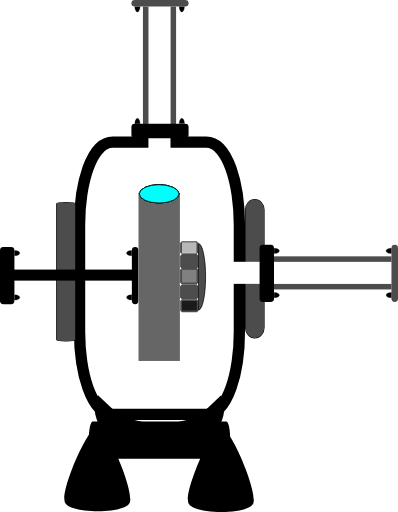
t = 0.00 s
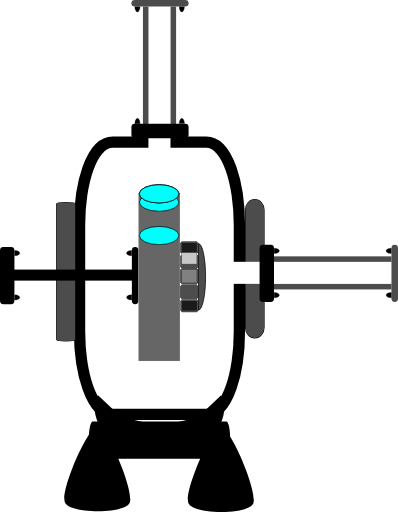
t = 0.50 s
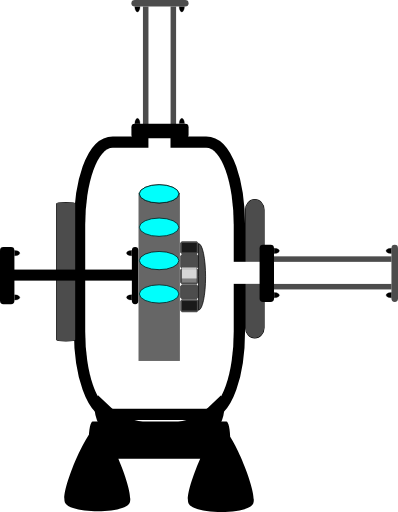
t = 1.20 s
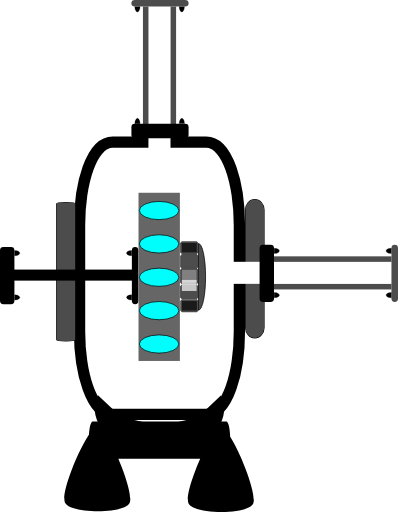
t = 1.80 s
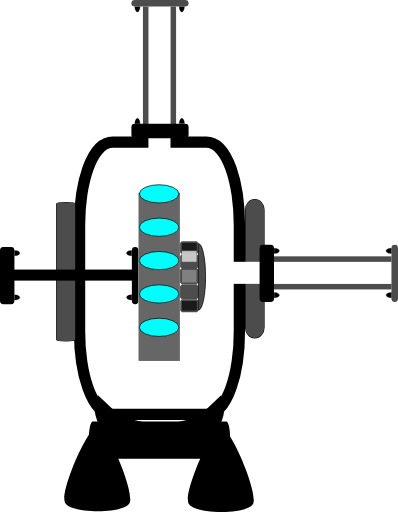
t = 2.40 s
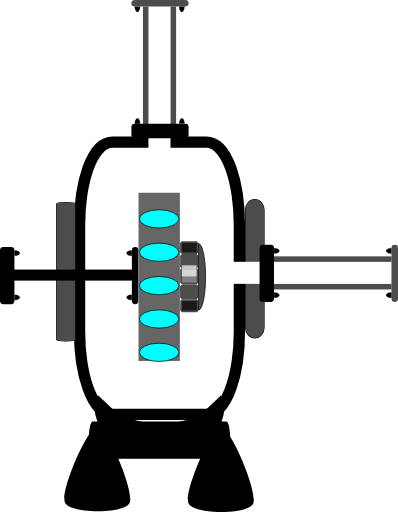
t = 3.10 s

The animated SVG that drew these frames (rendered in a browser with its animation timeline set to each time). Animation: 6 SMIL elements (animateTransform=6); one cycle of 3.60 s, repeats indefinitely.

<?xml version="1.0" encoding="UTF-8" standalone="no"?>
<!-- Created with Inkscape (http://www.inkscape.org/) -->

<svg
   width="28.623718"
   height="36.818005"
   xml:lang="fr"
   viewBox="0 0 28.623718 36.818005"
   preserveAspectRatio="xMidYMid"
   version="1.1"
   id="svg1"
   inkscape:version="1.3 (0e150ed6c4, 2023-07-21)"
   sodipodi:docname="2d_turbine_pompe_anime_source.svg"
   xmlns:inkscape="http://www.inkscape.org/namespaces/inkscape"
   xmlns:sodipodi="http://sodipodi.sourceforge.net/DTD/sodipodi-0.dtd"
   xmlns="http://www.w3.org/2000/svg"
   xmlns:svg="http://www.w3.org/2000/svg">
  <sodipodi:namedview
     id="namedview1"
     pagecolor="#ffffff"
     bordercolor="#666666"
     borderopacity="1.0"
     inkscape:showpageshadow="2"
     inkscape:pageopacity="0.0"
     inkscape:pagecheckerboard="true"
     inkscape:deskcolor="#d1d1d1"
     inkscape:document-units="px"
     inkscape:zoom="10.68358"
     inkscape:cx="21.341161"
     inkscape:cy="26.723252"
     inkscape:window-width="1920"
     inkscape:window-height="1043"
     inkscape:window-x="0"
     inkscape:window-y="0"
     inkscape:window-maximized="1"
     inkscape:current-layer="layer1" />
  <defs
     id="defs1">
    <linearGradient
       id="swatch4"
       inkscape:swatch="solid">
      <stop
         style="stop-color:#000000;stop-opacity:1;"
         offset="0"
         id="stop4" />
    </linearGradient>
    <filter
       y="-0.75613296"
       height="2.508466"
       inkscape:menu-tooltip="Darkens the edge with an inner blur and adds a flexible glow"
       inkscape:menu="Shadows and Glows"
       inkscape:label="Dark and Glow"
       style="color-interpolation-filters:sRGB"
       id="filter105"
       x="-0.34236321"
       width="1.6847245">
      <feGaussianBlur
         stdDeviation="5"
         result="result6"
         id="feGaussianBlur104" />
      <feComposite
         result="result8"
         in="SourceGraphic"
         operator="atop"
         in2="result6"
         id="feComposite104" />
      <feComposite
         result="result9"
         operator="over"
         in2="SourceAlpha"
         in="result8"
         id="feComposite105" />
      <feColorMatrix
         values="1 0 0 0 0 0 1 0 0 0 0 0 1 0 0 0 0 0 1 0 "
         result="result10"
         id="feColorMatrix105" />
      <feBlend
         in="result10"
         mode="normal"
         in2="result6"
         id="feBlend105" />
    </filter>
  </defs>
  <g
     inkscape:label="Calque 1"
     inkscape:groupmode="layer"
     id="layer1"
     transform="translate(-105.84039,-105.83222)">
    <rect
       style="fill:#ffffff;fill-opacity:1;stroke:#000000;stroke-width:1.62645;stroke-linejoin:round;stroke-dasharray:none;stroke-opacity:1;paint-order:stroke fill markers"
       id="rect1"
       width="10.681067"
       height="18.764715"
       x="111.96909"
       y="116.4577"
       rx="1.9812337"
       ry="5.5600367" />
    <rect
       style="fill:#4c4c4c;fill-opacity:1;stroke:#000000;stroke-width:0.0788458;stroke-linejoin:miter;stroke-dasharray:none;stroke-opacity:1;paint-order:stroke fill markers"
       id="rect2-2"
       width="1.3302985"
       height="9.9490242"
       x="109.91774"
       y="120.39696"
       rx="0.66514927"
       ry="0.078037277" />
    <rect
       style="display:inline;fill:#4c4c4c;fill-opacity:1;stroke:#000000;stroke-width:0.0787656;stroke-linejoin:round;stroke-dasharray:none;stroke-opacity:1;paint-order:stroke fill markers"
       id="rect2-2-6"
       width="1.3302985"
       height="9.9490242"
       x="123.49969"
       y="120.18266"
       rx="2.5248055"
       ry="0.73708755" />
    <g
       id="g9"
       transform="matrix(0.38470389,0,0,0.52112068,71.8268,53.76738)"
       style="display:inline;fill:#000000;fill-opacity:1;stroke:none;stroke-opacity:1">
      <path
         id="rect2-9"
         style="fill:#000000;fill-opacity:1;stroke:none;stroke-width:0.252105;stroke-linejoin:round;stroke-opacity:1;paint-order:stroke fill markers"
         transform="rotate(-90)"
         d="m -160.69332,105.01453 h 0.0774 c 1.39874,0 2.5248,0.32874 2.5248,0.73708 v 24.97151 c 0,0.40835 -1.12606,0.73709 -2.5248,0.73709 h -0.0774 c -1.39874,0 -2.5248,-0.32874 -2.5248,-0.73709 v -24.97151 c 0,-0.40834 1.12606,-0.73708 2.5248,-0.73708 z m -8.66047,18.62821 c 1.57791,-0.90185 10.47445,4.28647 10.46652,6.1039 -0.008,1.81743 -8.94942,6.92791 -10.51939,6.01232 -1.56998,-0.91558 -1.52504,-11.21437 0.0529,-12.11622 z m 0.10701,-23.09334 c 1.57791,-0.901847 10.47445,4.28647 10.46652,6.1039 -0.008,1.81743 -8.94942,6.92791 -10.51939,6.01232 -1.56998,-0.91558 -1.52504,-11.21437 0.0529,-12.11622 z" />
      <path
         style="display:inline;fill:#000000;fill-opacity:1;fill-rule:evenodd;stroke:none;stroke-width:0.289218;stroke-opacity:1"
         id="path8"
         sodipodi:type="arc"
         sodipodi:cx="94.091545"
         sodipodi:cy="142.30627"
         sodipodi:rx="4.9631691"
         sodipodi:ry="3.9704382"
         sodipodi:start="0"
         sodipodi:end="3.7609549"
         sodipodi:arc-type="slice"
         d="m 99.054714,142.30627 a 4.9631691,3.9704382 0 0 1 -3.41538,3.77244 4.9631691,3.9704382 0 0 1 -5.545587,-1.41953 4.9631691,3.9704382 0 0 1 -0.04346,-4.65781 l 4.041255,2.3049 z"
         transform="matrix(0.98486304,0.17333434,0.12885598,0.99166332,0,0)"
         inkscape:transform-center-x="-0.44506632"
         inkscape:transform-center-y="-1.010989" />
      <path
         style="display:inline;fill:#000000;fill-opacity:1;fill-rule:evenodd;stroke:none;stroke-width:0.289218;stroke-opacity:1"
         id="path8-3"
         sodipodi:type="arc"
         sodipodi:cx="-151.59973"
         sodipodi:cy="185.30505"
         sodipodi:rx="4.9631691"
         sodipodi:ry="3.9704382"
         sodipodi:start="0"
         sodipodi:end="3.7609549"
         sodipodi:arc-type="slice"
         d="m -146.63656,185.30505 a 4.9631691,3.9704382 0 0 1 -3.41538,3.77244 4.9631691,3.9704382 0 0 1 -5.54559,-1.41953 4.9631691,3.9704382 0 0 1 -0.0435,-4.65781 l 4.04126,2.3049 z"
         transform="matrix(-0.98486304,0.17333434,-0.12885598,0.99166332,0,0)"
         inkscape:transform-center-x="0.44507242"
         inkscape:transform-center-y="-1.0109866" />
    </g>
    <rect
       style="display:inline;fill:#ffffff;fill-opacity:1;stroke-width:0.16047;stroke-linejoin:round;paint-order:stroke fill markers"
       id="rect1-2"
       width="1.5875107"
       height="10.470553"
       x="116.51479"
       y="106.28668" />
    <rect
       style="display:inline;fill:#4c4c4c;fill-opacity:1;stroke-width:0.0720823;stroke-linejoin:round;paint-order:stroke fill markers"
       id="rect1-5"
       width="0.39687768"
       height="8.4507322"
       x="116.12058"
       y="106.29889" />
    <rect
       style="display:inline;fill:#4c4c4c;fill-opacity:1;stroke-width:0.0720823;stroke-linejoin:round;paint-order:stroke fill markers"
       id="rect1-5-2"
       width="0.39687768"
       height="8.4507322"
       x="118.10811"
       y="106.29889" />
    <rect
       style="display:inline;fill:#4c4c4c;fill-opacity:1;stroke-width:0.049675;stroke-linejoin:round;paint-order:stroke fill markers"
       id="rect1-5-2-5"
       width="0.46950111"
       height="4.1112309"
       x="105.83222"
       y="-119.40192"
       transform="rotate(90)"
       ry="0.24500923"
       rx="0.24500923" />
    <path
       style="fill:#000000;fill-opacity:1;stroke:#000000;stroke-width:0.0188123;stroke-opacity:1;paint-order:stroke fill markers"
       id="path3"
       sodipodi:type="arc"
       sodipodi:cx="115.72266"
       sodipodi:cy="106.31419"
       sodipodi:rx="0.18902375"
       sodipodi:ry="0.37540689"
       sodipodi:start="0"
       sodipodi:end="3.1463993"
       sodipodi:arc-type="slice"
       d="m 115.91168,106.31419 a 0.18902375,0.37540689 0 0 1 -0.0948,0.32542 0.18902375,0.37540689 0 0 1 -0.18929,-9.1e-4 0.18902375,0.37540689 0 0 1 -0.094,-0.32631 l 0.18903,0.002 z" />
    <path
       style="fill:#000000;fill-opacity:1;stroke:#000000;stroke-width:0.0188123;stroke-opacity:1;paint-order:stroke fill markers"
       id="path3-2"
       sodipodi:type="arc"
       sodipodi:cx="118.91665"
       sodipodi:cy="106.31155"
       sodipodi:rx="0.18902375"
       sodipodi:ry="0.37540689"
       sodipodi:start="0"
       sodipodi:end="3.1463993"
       sodipodi:arc-type="slice"
       d="m 119.10567,106.31155 a 0.18902375,0.37540689 0 0 1 -0.0948,0.32541 0.18902375,0.37540689 0 0 1 -0.18929,-9e-4 0.18902375,0.37540689 0 0 1 -0.094,-0.32632 l 0.18902,0.002 z" />
    <rect
       style="display:inline;fill:#000000;fill-opacity:1;stroke-width:0.073749;stroke-linejoin:round;paint-order:stroke fill markers"
       id="rect1-5-2-5-5"
       width="1.0348393"
       height="4.1112309"
       x="-115.76782"
       y="115.29174"
       transform="rotate(-90)"
       ry="0.24500923"
       rx="0.24500924" />
    <path
       style="display:inline;fill:#000000;fill-opacity:1;stroke:#000000;stroke-width:0.0188123;stroke-opacity:1;paint-order:stroke fill markers"
       id="path3-3"
       sodipodi:type="arc"
       sodipodi:cx="-118.91914"
       sodipodi:cy="-114.71896"
       sodipodi:rx="0.18902375"
       sodipodi:ry="0.37540689"
       sodipodi:start="0"
       sodipodi:end="3.1463993"
       sodipodi:arc-type="slice"
       d="m -118.73012,-114.71896 a 0.18902375,0.37540689 0 0 1 -0.0948,0.32541 0.18902375,0.37540689 0 0 1 -0.18929,-9e-4 0.18902375,0.37540689 0 0 1 -0.094,-0.32632 l 0.18903,0.002 z"
       transform="scale(-1)" />
    <path
       style="display:inline;fill:#000000;fill-opacity:1;stroke:#000000;stroke-width:0.0188123;stroke-opacity:1;paint-order:stroke fill markers"
       id="path3-2-5"
       sodipodi:type="arc"
       sodipodi:cx="-115.72514"
       sodipodi:cy="-114.7216"
       sodipodi:rx="0.18902375"
       sodipodi:ry="0.37540689"
       sodipodi:start="0"
       sodipodi:end="3.1463993"
       sodipodi:arc-type="slice"
       d="m -115.53612,-114.7216 a 0.18902375,0.37540689 0 0 1 -0.0948,0.32541 0.18902375,0.37540689 0 0 1 -0.18929,-9e-4 0.18902375,0.37540689 0 0 1 -0.094,-0.32632 l 0.18902,0.002 z"
       transform="scale(-1)" />
    <rect
       style="display:inline;fill:#ffffff;fill-opacity:1;stroke-width:0.16973;stroke-linejoin:round;paint-order:stroke fill markers"
       id="rect1-2-2"
       width="1.5845122"
       height="11.735936"
       x="124.65965"
       y="-134.0088"
       transform="rotate(90)" />
    <rect
       style="display:inline;fill:#4c4c4c;fill-opacity:1;stroke-width:0.0720823;stroke-linejoin:round;paint-order:stroke fill markers"
       id="rect1-5-9"
       width="0.39612806"
       height="8.4667234"
       x="124.26621"
       y="-133.99658"
       transform="rotate(90)" />
    <rect
       style="display:inline;fill:#4c4c4c;fill-opacity:1;stroke-width:0.0720823;stroke-linejoin:round;paint-order:stroke fill markers"
       id="rect1-5-2-3"
       width="0.39612806"
       height="8.4667234"
       x="126.24992"
       y="-133.99658"
       transform="rotate(90)" />
    <rect
       style="display:inline;fill:#4c4c4c;fill-opacity:1;stroke-width:0.049675;stroke-linejoin:round;paint-order:stroke fill markers"
       id="rect1-5-2-5-1"
       width="0.47038957"
       height="4.1034656"
       x="-134.46411"
       y="-127.54133"
       transform="scale(-1)"
       ry="0.24500923"
       rx="0.24500923" />
    <path
       style="fill:#000000;fill-opacity:1;stroke:#000000;stroke-width:0.0188123;stroke-opacity:1;paint-order:stroke fill markers"
       id="path3-9"
       sodipodi:type="arc"
       sodipodi:cx="123.86907"
       sodipodi:cy="-133.98126"
       sodipodi:rx="0.18866673"
       sodipodi:ry="0.37611732"
       sodipodi:start="0"
       sodipodi:end="3.1463993"
       sodipodi:arc-type="slice"
       d="m 124.05774,-133.98126 a 0.18866673,0.37611732 0 0 1 -0.0946,0.32603 0.18866673,0.37611732 0 0 1 -0.18892,-9.1e-4 0.18866673,0.37611732 0 0 1 -0.0938,-0.32693 l 0.18866,0.002 z"
       transform="rotate(90)" />
    <path
       style="fill:#000000;fill-opacity:1;stroke:#000000;stroke-width:0.0188123;stroke-opacity:1;paint-order:stroke fill markers"
       id="path3-2-4"
       sodipodi:type="arc"
       sodipodi:cx="127.05698"
       sodipodi:cy="-133.9839"
       sodipodi:rx="0.18866673"
       sodipodi:ry="0.37611732"
       sodipodi:start="0"
       sodipodi:end="3.1463993"
       sodipodi:arc-type="slice"
       d="m 127.24564,-133.9839 a 0.18866673,0.37611732 0 0 1 -0.0946,0.32603 0.18866673,0.37611732 0 0 1 -0.18893,-9.1e-4 0.18866673,0.37611732 0 0 1 -0.0938,-0.32693 l 0.18867,0.002 z"
       transform="rotate(90)" />
    <rect
       style="display:inline;fill:#000000;fill-opacity:1;stroke-width:0.073749;stroke-linejoin:round;paint-order:stroke fill markers"
       id="rect1-5-2-5-5-7"
       width="1.0367975"
       height="4.1034656"
       x="124.5097"
       y="123.43895"
       ry="0.24500923"
       rx="0.24500924" />
    <path
       style="display:inline;fill:#000000;fill-opacity:1;stroke:#000000;stroke-width:0.0188123;stroke-opacity:1;paint-order:stroke fill markers"
       id="path3-3-8"
       sodipodi:type="arc"
       sodipodi:cx="-127.05944"
       sodipodi:cy="125.56056"
       sodipodi:rx="0.18866673"
       sodipodi:ry="0.37611732"
       sodipodi:start="0"
       sodipodi:end="3.1463993"
       sodipodi:arc-type="slice"
       d="m -126.87077,125.56056 a 0.18866673,0.37611732 0 0 1 -0.0946,0.32603 0.18866673,0.37611732 0 0 1 -0.18893,-9.1e-4 0.18866673,0.37611732 0 0 1 -0.0938,-0.32693 l 0.18867,0.002 z"
       transform="rotate(-90)" />
    <path
       style="display:inline;fill:#000000;fill-opacity:1;stroke:#000000;stroke-width:0.0188123;stroke-opacity:1;paint-order:stroke fill markers"
       id="path3-2-5-4"
       sodipodi:type="arc"
       sodipodi:cx="-123.87154"
       sodipodi:cy="125.55795"
       sodipodi:rx="0.18866673"
       sodipodi:ry="0.37611732"
       sodipodi:start="0"
       sodipodi:end="3.1463993"
       sodipodi:arc-type="slice"
       d="m -123.68287,125.55795 a 0.18866673,0.37611732 0 0 1 -0.0946,0.32603 0.18866673,0.37611732 0 0 1 -0.18893,-9e-4 0.18866673,0.37611732 0 0 1 -0.0938,-0.32693 l 0.18866,0.002 z"
       transform="rotate(-90)" />
    <rect
       style="display:inline;fill:#000000;fill-opacity:1;stroke-width:0.102447;stroke-linejoin:round;paint-order:stroke fill markers"
       id="rect1-2-2-6"
       width="0.79374999"
       height="8.5351934"
       x="125.21803"
       y="-115.33957"
       transform="rotate(90)" />
    <rect
       style="display:inline;fill:#000000;fill-opacity:1;stroke-width:0.049675;stroke-linejoin:round;paint-order:stroke fill markers"
       id="rect1-5-2-5-1-6"
       width="0.47038957"
       height="4.1034656"
       x="-115.79485"
       y="-127.70432"
       transform="scale(-1)"
       ry="0.24500923"
       rx="0.24500923" />
    <path
       style="fill:#000000;fill-opacity:1;stroke:#000000;stroke-width:0.0188123;stroke-opacity:1;paint-order:stroke fill markers"
       id="path3-9-3"
       sodipodi:type="arc"
       sodipodi:cx="124.03209"
       sodipodi:cy="-115.31194"
       sodipodi:rx="0.18866673"
       sodipodi:ry="0.37611732"
       sodipodi:start="0"
       sodipodi:end="3.1463993"
       sodipodi:arc-type="slice"
       d="m 124.22076,-115.31194 a 0.18866673,0.37611732 0 0 1 -0.0946,0.32602 0.18866673,0.37611732 0 0 1 -0.18893,-9e-4 0.18866673,0.37611732 0 0 1 -0.0938,-0.32693 l 0.18867,0.002 z"
       transform="rotate(90)" />
    <path
       style="fill:#000000;fill-opacity:1;stroke:#000000;stroke-width:0.0188123;stroke-opacity:1;paint-order:stroke fill markers"
       id="path3-2-4-2"
       sodipodi:type="arc"
       sodipodi:cx="127.21995"
       sodipodi:cy="-115.31461"
       sodipodi:rx="0.18866673"
       sodipodi:ry="0.37611732"
       sodipodi:start="0"
       sodipodi:end="3.1463993"
       sodipodi:arc-type="slice"
       d="m 127.40861,-115.31461 a 0.18866673,0.37611732 0 0 1 -0.0946,0.32602 0.18866673,0.37611732 0 0 1 -0.18893,-9e-4 0.18866673,0.37611732 0 0 1 -0.0938,-0.32693 l 0.18867,0.002 z"
       transform="rotate(90)" />
    <rect
       style="display:inline;fill:#000000;fill-opacity:1;stroke-width:0.073749;stroke-linejoin:round;paint-order:stroke fill markers"
       id="rect1-5-2-5-5-7-0"
       width="1.0367975"
       height="4.1034656"
       x="105.84039"
       y="123.60196"
       ry="0.24500923"
       rx="0.24500924" />
    <path
       style="display:inline;fill:#000000;fill-opacity:1;stroke:#000000;stroke-width:0.0188123;stroke-opacity:1;paint-order:stroke fill markers"
       id="path3-3-8-6"
       sodipodi:type="arc"
       sodipodi:cx="-127.22241"
       sodipodi:cy="106.89127"
       sodipodi:rx="0.18866673"
       sodipodi:ry="0.37611732"
       sodipodi:start="0"
       sodipodi:end="3.1463993"
       sodipodi:arc-type="slice"
       d="m -127.03375,106.89127 a 0.18866673,0.37611732 0 0 1 -0.0946,0.32603 0.18866673,0.37611732 0 0 1 -0.18893,-9e-4 0.18866673,0.37611732 0 0 1 -0.0938,-0.32693 l 0.18867,0.002 z"
       transform="rotate(-90)" />
    <path
       style="display:inline;fill:#000000;fill-opacity:1;stroke:#000000;stroke-width:0.0188123;stroke-opacity:1;paint-order:stroke fill markers"
       id="path3-2-5-4-1"
       sodipodi:type="arc"
       sodipodi:cx="-124.03451"
       sodipodi:cy="106.88873"
       sodipodi:rx="0.18866673"
       sodipodi:ry="0.37611732"
       sodipodi:start="0"
       sodipodi:end="3.1463993"
       sodipodi:arc-type="slice"
       d="m -123.84584,106.88873 a 0.18866673,0.37611732 0 0 1 -0.0946,0.32603 0.18866673,0.37611732 0 0 1 -0.18892,-9e-4 0.18866673,0.37611732 0 0 1 -0.0938,-0.32693 l 0.18866,0.002 z"
       transform="rotate(-90)" />
    <rect
       style="display:inline;fill:#666666;fill-opacity:1;stroke-width:0.236125;stroke-linejoin:round;paint-order:stroke fill markers"
       id="rect1-53"
       width="2.9755709"
       height="12.095053"
       x="115.80201"
       y="119.69389" />
    <ellipse
       cx="117.28388"
       cy="119.7705"
       rx="1.4211245"
       ry="0.65490884"
       fill="#00fffc"
       stroke="#000000"
       id="ellipse1"
       style="display:inline;stroke-width:0.0509344">
      <animateTransform
         attributeName="transform"
         begin="0s"
         dur="2s"
         repeatCount="indefinite"
         from="0 0"
         to="0 12" />
    </ellipse>
    <ellipse
       cx="117.28388"
       cy="119.7705"
       rx="1.4211245"
       ry="0.65490884"
       fill="#00fffc"
       stroke="#000000"
       id="ellipse2"
       style="display:inline;stroke-width:0.0509344">
      <animateTransform
         attributeName="transform"
         begin="0.4s"
         dur="2s"
         repeatCount="indefinite"
         from="0 0"
         to="0 12" />
    </ellipse>
    <ellipse
       cx="117.28388"
       cy="119.7705"
       rx="1.4211245"
       ry="0.65490884"
       fill="#00fffc"
       stroke="#000000"
       id="ellipse3"
       style="display:inline;stroke-width:0.0509344">
      <animateTransform
         attributeName="transform"
         begin="0.8s"
         dur="2s"
         repeatCount="indefinite"
         from="0 0"
         to="0 12" />
    </ellipse>
    <ellipse
       cx="117.28388"
       cy="119.7705"
       rx="1.4211245"
       ry="0.65490884"
       fill="#00fffc"
       stroke="#000000"
       id="ellipse4"
       style="display:inline;stroke-width:0.0509344">
      <animateTransform
         attributeName="transform"
         begin="1.2s"
         dur="2s"
         repeatCount="indefinite"
         from="0 0"
         to="0 12" />
    </ellipse>
    <ellipse
       cx="117.28388"
       cy="119.7705"
       rx="1.4211245"
       ry="0.65490884"
       fill="#00fffc"
       stroke="#000000"
       id="ellipse5"
       style="display:inline;stroke-width:0.0509344">
      <animateTransform
         attributeName="transform"
         begin="1.6s"
         dur="2s"
         repeatCount="indefinite"
         from="0 0"
         to="0 12" />
    </ellipse>
    <rect
       style="display:inline;fill:#4d4d4d;stroke:#4c4c4c;stroke-width:0.264583;stroke-linejoin:bevel;stroke-dasharray:none;stroke-opacity:1;paint-order:stroke fill markers"
       id="rect2-5-2"
       width="1.0583334"
       height="0.79375005"
       x="118.92782"
       y="124.23647" />
    <rect
       style="display:inline;fill:#808080;stroke:#4c4c4c;stroke-width:0.281025;stroke-linejoin:bevel;stroke-dasharray:none;stroke-opacity:1;paint-order:stroke fill markers"
       id="rect2-5-7"
       width="1.0418912"
       height="0.90959954"
       x="118.93232"
       y="125.23904" />
    <rect
       style="display:inline;fill:#4d4d4d;stroke:#4c4c4c;stroke-width:0.264583;stroke-linejoin:bevel;stroke-dasharray:none;stroke-opacity:1;paint-order:stroke fill markers"
       id="rect2-5-6"
       width="1.0583334"
       height="0.79375005"
       x="118.92225"
       y="126.42365" />
    <rect
       style="display:inline;fill:#1a1a1a;stroke:#4c4c4c;stroke-width:0.246803;stroke-linejoin:bevel;stroke-dasharray:none;stroke-opacity:1;paint-order:stroke fill markers"
       id="rect2-5-61"
       width="1.0761141"
       height="0.67923903"
       x="118.92431"
       y="127.48159" />
    <rect
       style="display:inline;fill:#1a1a1a;stroke:#4c4c4c;stroke-width:0.246802;stroke-linejoin:bevel;stroke-dasharray:none;stroke-opacity:1;paint-order:stroke fill markers"
       id="rect2-5-2-5"
       width="1.0761147"
       height="0.67923969"
       x="118.9156"
       y="123.30175" />
    <rect
       style="display:inline;fill:#f9f9f9;fill-opacity:0.712105;stroke-width:0.264583;stroke-linejoin:round;stroke-dasharray:none;stroke-opacity:0.999969;paint-order:markers stroke fill"
       id="rect2"
       width="1.0583334"
       height="0.79375005"
       x="118.92132"
       y="123.2634">
      <animateTransform
         attributeName="transform"
         begin="0s"
         dur="2s"
         repeatCount="indefinite"
         from="0 0"
         to="0 3" />
    </rect>
    <path
       style="display:inline;fill:#4c4c4c;fill-opacity:1;fill-rule:evenodd;stroke:#000000;stroke-width:0.0522589;stroke-dasharray:none;stroke-opacity:1"
       id="path1"
       transform="rotate(-90)"
       sodipodi:type="arc"
       sodipodi:cx="-125.74084"
       sodipodi:cy="120.11747"
       sodipodi:rx="2.3922174"
       sodipodi:ry="0.50872624"
       sodipodi:start="0"
       sodipodi:end="3.1406171"
       sodipodi:arc-type="slice"
       d="m -123.34862,120.11747 a 2.3922174,0.50872624 0 0 1 -2.39105,0.50873 2.3922174,0.50872624 0 0 1 -2.39338,-0.50823 l 2.39221,-5e-4 z" />
  </g>
</svg>
